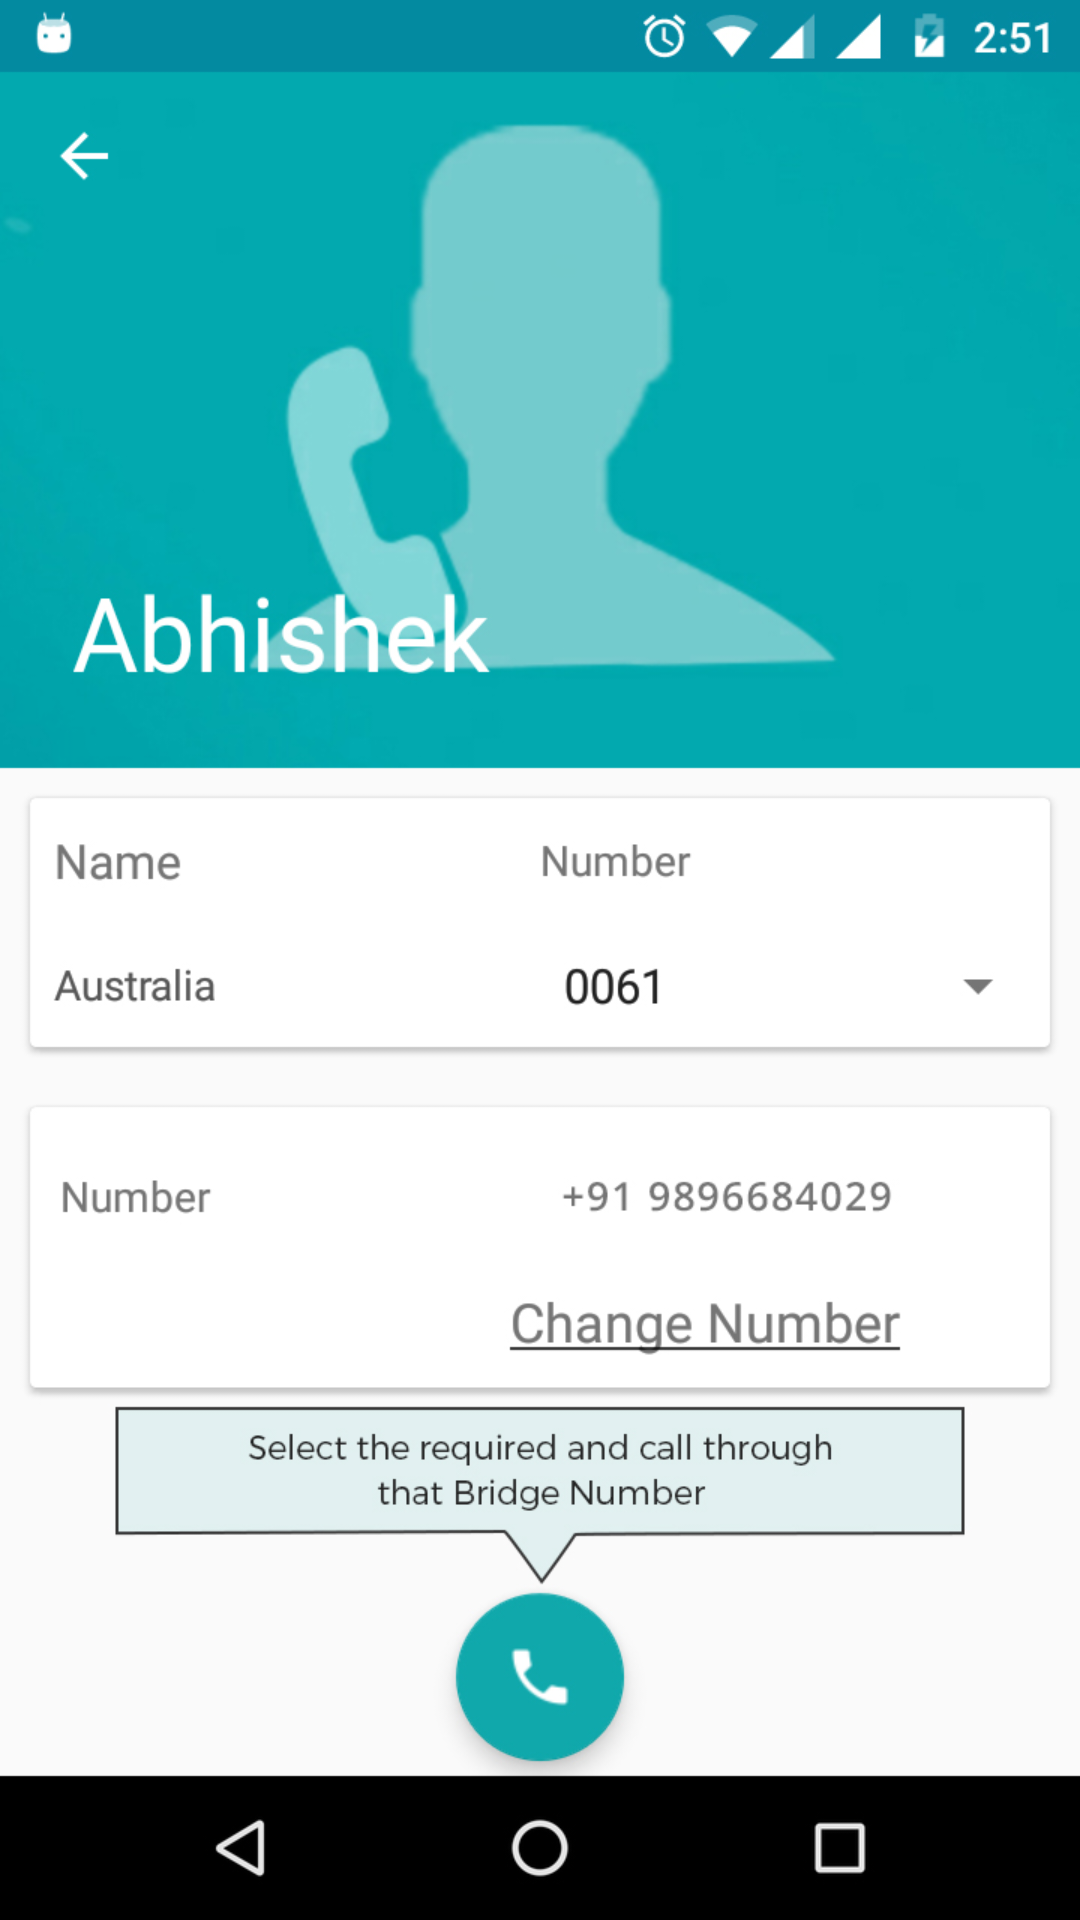

Write the Android layout XML for this screen, with the resource values it uses.
<!-- AndroidManifest.xml: application theme MyMaterialTheme -->
<!-- res/layout/help3.xml -->
<?xml version="1.0" encoding="utf-8"?>
<LinearLayout xmlns:android="http://schemas.android.com/apk/res/android"
    android:orientation="vertical"
    android:layout_width="match_parent"
    android:layout_height="match_parent"
    android:background="@drawable/help_three">

</LinearLayout>
<!-- resources referenced by this layout -->
<resources>
  <!-- drawable help_three: jpg bitmap (drawable, 205005 bytes) -->
  <style name="MyMaterialTheme" parent="MyMaterialTheme.Base">
  
      </style>
  <style name="MyMaterialTheme.Base" parent="Theme.AppCompat.Light.DarkActionBar">
          <item name="windowNoTitle">true</item>
          <item name="windowActionBar">false</item>
          <item name="colorPrimary">@color/colorPrimary</item>
          <item name="colorPrimaryDark">@color/colorPrimaryDark</item>
          <item name="colorAccent">@color/colorAccent</item>
      </style>
  <color name="colorPrimary">#10A8AB</color>
  <color name="colorPrimaryDark">#038AA1</color>
  <color name="colorAccent">#81CFE0</color>
</resources>
